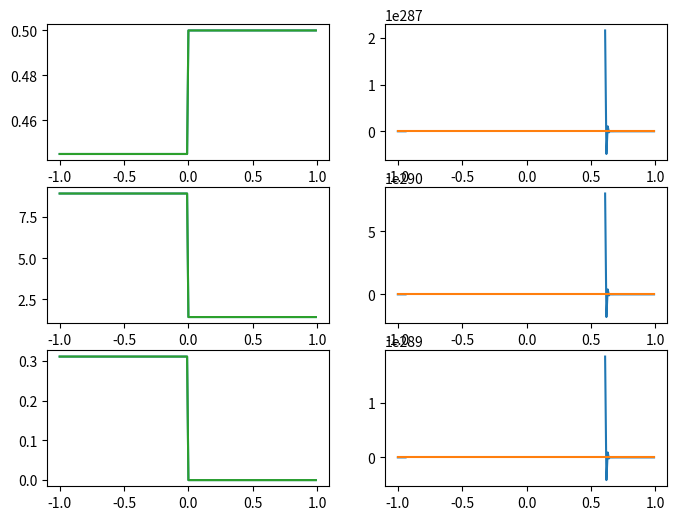

Reproduce this figure in Python.
#! /usr/bin/env python3
# -*- coding: utf-8 -*-
# vim:fenc=utf-8
#
# Created On  : 2023-04-03 00:24
# Last Modified : 2023-04-28 21:45
# Copyright © 2023 myron <yh131996@mail.ustc.edu.cn>
#
# Distributed under terms of the MIT license.


import numpy as np
from numpy import arange, cos, sqrt, sin, abs
from numpy import pi as π
from matplotlib import pyplot as plt
import argparse

# wave's init shape
def init_w(x):
    N = x.size
    tmp = np.zeros((3, N), dtype=x.dtype)
    conds = [x < -0, x >= 0]
    funcs = [[0.445, 0.5], [0.311, 0], [8.928, 1.4275]]
    for i in range(3):
        tmp[i] = np.piecewise(x, conds, funcs[i])
    #print(tmp.shape)
    #print(tmp[:,0:1].shape)
    #print("----------")
    tmp1 = tmp.transpose(1, 0)[:,:,np.newaxis]
    #print(tmp1.shape)
    #print(tmp1[:,1,0].shape)
#    print(tmp1[0:1,:,np.newaxis].shape)
    return tmp.transpose(1,0)[:,:,np.newaxis]

# conservation
def w2U(w, γ=1.4):
    u=w.copy()
    u[:, 0, 0] = w[:, 0, 0]
    u[:, 1, 0] = w[:, 1, 0] / u[:, 0, 0]
    u[:, 2, 0] = (γ-1) * (w[:,2,0] - 0.5 * u[:,0,0] * u[:,1,0]**2)
    return u

def U2w(u, γ=1.4):
    w=u.copy()
    w[:, 0, 0] = u[:, 0, 0]
    w[:, 1, 0] = u[:, 1, 0] * u[:, 0, 0]
    w[:, 2, 0] = u[:, 2, 0] / (γ - 1) + 0.5*u[:, 0, 0]*u[:, 1, 0]**2
    return w

# vector to Matrix
def w2A(w, γ=1.4):
    U = w2U(w, γ)
    ρ = w[:,0,0]
    m = w[:,1,0]
    u = U[:,1,0]
    E = w[:,2,0]
    A = np.zeros((ρ.size, 3, 3), float)
    A[:,0,1] = 1
    A[:,1,0] = 0.5*(u**2)*(γ-3)
    A[:,1,1] = -u*(γ-3)
    A[:,1,2] = (γ-1)
    A[:,2,0] = (γ-1)*(u**3)-γ*u*E/ρ
    A[:,2,1] = (γ/ρ)*E - 1.5*(γ-1)*u**2
    A[:,2,2] = γ*u
    return A

def w2F(w, γ=1.4):
    U = w2U(w, γ)
    u = U[:,1:2,:]
    p = U[:,2:3,:]
    sub = np.concatenate((np.zeros(p.shape, float),\
            p, p*u), axis=1)
    F = u*w+sub
    #print(F.shape)
    return F

def w2R(w, γ=1.4):
    U = w2U(w, γ)
    ρ = w[:,0,0]
    m = w[:,1,0]
    E = w[:,2,0]
    u = U[:,1,0]
    p = U[:,2,0]
    a = sqrt(γ*p/ρ)
    H = (a**2)/(γ-1) + 0.5*u**2

    R = np.zeros((ρ.size, 3, 3), float)
    R[:,0,0] = 1
    R[:,0,1] = 1
    R[:,0,2] = 1
    R[:,1,0] = u-a
    R[:,1,1] = u
    R[:,1,2] = u+a
    R[:,2,0] = H-u*a
    R[:,2,1] = 0.5*u**2
    R[:,2,2] = H+u*a
    return R

# vector to Matrix
def w2L(w, γ=1.4):
    U = w2U(w, γ)
    ρ = w[:,0,0]
    m = w[:,1,0]
    E = w[:,2,0]
    u = U[:,1,0]
    p = U[:,2,0]
    a = sqrt(γ*p/ρ)
    H = (a**2)/(γ-1) + 0.5*u**2
    K = 0.5*(γ-1/a**2)

    L = np.zeros((ρ.size, 3, 3), float)
    L[:,0,0] = K * 0.5*u*(u+2*a/(γ-1))
    L[:,0,1] = K * -(u+a/(γ-1))
    L[:,0,2] = K * 1
    L[:,1,0] = K * 2*(H-u**2)
    L[:,1,1] = K * 2*u
    L[:,1,2] = K * -2
    L[:,2,0] = K * 0.5*u*(u-2*a/(γ-1))
    L[:,2,1] = K * -(u-a/(γ-1))
    L[:,2,2] = K * 1
    return L

# vector to Matrix
def U2λ(U, γ=1.4):
    ρ = U[:,0,0]
    u = U[:,1,0]
    p = U[:,2,0]
    a = sqrt(γ*p/ρ)
    λ = np.zeros((ρ.size, 3, 3), float)
    λ[:,0,0] = u-a
    λ[:,1,1] = u
    λ[:,2,2] = u+a
    return λ

def w2λ(w, γ=1.4):
    return U2λ(w2U(w, γ), γ)


# non conservation
# vector to Matrix
def U2R(U, γ=1.4):
    ρ = U[:,0,0]
    u = U[:,1,0]
    p = U[:,2,0]
    R = np.zeros((ρ.size, 3, 3), float)
    a = sqrt(γ*p/ρ)
    R[:,0,0] = 0.5/(a**2)
    R[:,0,1] = 1/(a**2)
    R[:,0,2] = 0.5/(a**2)
    R[:,1,0] = -0.5/(ρ*a)
    R[:,1,1] = 0
    R[:,1,2] = 0.5/(ρ*a)
    R[:,2,0] = 0.5
    R[:,2,1] = 0
    R[:,2,2] = 0.5
    return R

# vector to Matrix
def U2L(U, γ=1.4):
    ρ = U[:,0,0]
    u = U[:,1,0]
    p = U[:,2,0]
    L = np.zeros((ρ.size, 3, 3), float)
    a = sqrt(γ*p/ρ)
    L[:,0,0] = 0
    L[:,0,1] = -ρ*a
    L[:,0,2] = 1
    L[:,1,0] = a**2
    L[:,1,1] = 0
    L[:,1,2] = -1
    L[:,2,0] = 0
    L[:,2,1] = ρ*a
    L[:,2,2] = 1
    return L

# wave's ref shape from excel
def funcRef(x, C=1, t=0):
    conds = [x < -0.8,\
             np.logical_and(x < -0.3, x >= -0.8),\
             np.logical_and(x < 0, x >= -0.3),\
             x >= 0]
    funcs = [1.8,\
             lambda x : 1.4 + 0.4 * cos(2*π * (x+0.8) ),\
             1.0,\
             1.8]
    return np.roll(np.piecewise(x, conds, funcs), int(t*C))

def Getdiff(u, γ, C):
    #print(u.shape)
    L = U2L(u, γ)
    R = U2R(u, γ)
    λ = U2λ(u, γ)
    up_1 = np.roll(u, 1, axis=0)
    um_1 = np.roll(u, -1, axis=0)
    forward_diff = u - um_1
    back_diff = up_1 - u
    λp_1 = np.where(λ >= 0, λ, 0)
    λm_1 = np.where(λ < 0, λ, 0)
    #print(L.shape, R.shape, λ.shape, λm_1)
    return R@λp_1@L@forward_diff + R@λm_1@L@back_diff

def Upwind(w, γ=1.4, C=0.5, t=100):
    u = w2U(w, γ)
    N = u[:,0,0].size
    #print(N, u.shape, u.size)
    tmp_u = np.expand_dims(np.pad(u,((1,),(0,),(0,)), 'edge'), 0).repeat(2, axis=0)
    #print(tmp_u.shape, tmp_u.size)
    for n in range(t):
        cur = n%2
        nex = (n%2 + 1)%2
        #print("!")
        diff = Getdiff(tmp_u[cur, :, :, :], γ, C)
        tmp_u[nex, :, :, :] =  tmp_u[cur, :, :, :] - diff
        result = U2w(tmp_u[nex,1:-1,:,:], γ)
    return result

def Lax(w, γ=1.4, C=0.5, t=100):
    N = w[:,0,0].size
    #print(N, w.shape, w.size)
    tmp_w = np.expand_dims(np.pad(w,((1,),(0,),(0,)), 'edge'), 0).repeat(2, axis=0)
    #print(tmp_w.shape, tmp_w.size)
    for n in range(t):
        cur = n%2
        nex = (n%2 + 1)%2
        #print("!")
        A = w2A(tmp_w[cur,:,:,:], γ)
        F = w2F(tmp_w[cur,:,:,:], γ)
        for i in range(N):
            I = i+1
            tmp_w[nex, I:I+1, :, :] =  tmp_w[cur, I:I+1, :, :]\
                    -0.5*C*(F[I+1:I+2,:,:] - F[I-1:I,:,:])\
                    +0.5*C*C*(0.5*(A[I+1:I+2,:,:] + A[I:I+1,:,:])@(F[I+1:I+2,:,:] - F[I:I+1,:,:])\
                    -0.5*(A[I:I+1,:,:] + A[I-1:I,:,:])@(F[I:I+1,:,:] - F[I-1:I,:,:]))
        result = tmp_w[nex,1:-1,:,:]
    return result

def minmod(a, b):
    return 0 if  a * b < 0 else min([a, b]) if b > 0 else max([a, b])

def limiter(x, C=1, t=1):
    N = x.size
    tmp = np.zeros((2, N), dtype=x.dtype)
    tmp[0] = x.copy()
    tmp[1] = x.copy()
    result = tmp[0]
    for n in range(t):
        cur = n%2
        nex = (n%2 + 1)%2
        for i in range(N):
            I = i - 2
            tmp[nex,I+1] =  tmp[cur,I+1] - C*(tmp[cur, I+1] - tmp[cur, I]) - 0.5 * C * (1 - C) *\
			( minmod(tmp[cur, I+1]-tmp[cur, I], tmp[cur, I+2]-tmp[cur, I+1]) - \
                        minmod(tmp[cur, I]-tmp[cur, I-1], tmp[cur, I+1]-tmp[cur, I]) )
            result = tmp[nex]

    return result


if  __name__ == '__main__':
    parser = argparse.ArgumentParser(description="calculate X to the power of Y")
    group = parser.add_mutually_exclusive_group()
    parser.add_argument("-x", "--resolution", default=0.01, type=float, help="length of Δx")
    parser.add_argument("-C", "--ratio", default=0.5, type=float, help="Δt/Δx")
    #parser.add_argument("-i", "--input", default=1, type=int, help="f(x) when t=0")
    parser.add_argument("-m", "--methods", default="Upwind,LaxWendroff", type=str, help="methods")
    parser.add_argument("-t", "--times", default="0.5,0.75", type=str, help="time")
    args = parser.parse_args()

    Ts = [float(idx) for idx in args.times.split(',')]
    methods = args.methods.split(',')
    print(Ts)
    # Δx: args.resolution
    x = np.arange(-1, 1, args.resolution)
    # C is Δt/Δx
    C = args.ratio
    # Δt
    t = C * args.resolution
    T = Ts[0]

    w = np.array([[[1],[2],[3]],[[2],[3],[4]]], dtype=float)
    print('w:', w)
    u = w2U(w)
    print('u:', u)
    A = w2A(w)
    print('A:',A)
    F = w2F(w)
    print('F:',F)
    L = U2L(u)
    print('L:',L)
    R = U2R(u)
    print('R:',R)
    L = w2L(w)
    print('L:',L)
    R = w2R(w)
    print('R:',R)
    λ = U2λ(u)
    print('λ:',λ)
    λ = w2λ(w)
    print('λ:',λ)

    w = init_w(x)
    fig, axs = plt.subplots(3,
                            len(methods),
                            figsize=(8, 6))
    axs[0][0].plot(x, w[:, 0, 0])
    axs[2][0].plot(x, w[:, 1, 0])
    axs[1][0].plot(x, w[:, 2, 0])
    for (method, j) in zip(methods, range(len(methods))):
        n_t = int(T/t)

        γ = 1.4


        # simu output
        print("γ = " + str(γ) + ", C = " + str(C) + ", n_t = "+ str(n_t))
        if method == "Upwind":
            S1 = Upwind(w, γ, C, n_t)
        elif method == "LaxWendroff":
            S1 = Lax(w, γ, C, n_t)
        else:
            print("error input function")
        print('x: ', x.shape)
        print('w: ', w.shape)
        print('S1: ', S1[:,:,:].shape)
        axs[0][j].plot(x, S1[:, 0, 0])
        axs[2][j].plot(x, S1[:, 1, 0])
        axs[1][j].plot(x, S1[:, 2, 0])
        axs[0][j].plot(x, w[:, 0, 0])
        axs[2][j].plot(x, w[:, 1, 0])
        axs[1][j].plot(x, w[:, 2, 0])
    plt.show()
